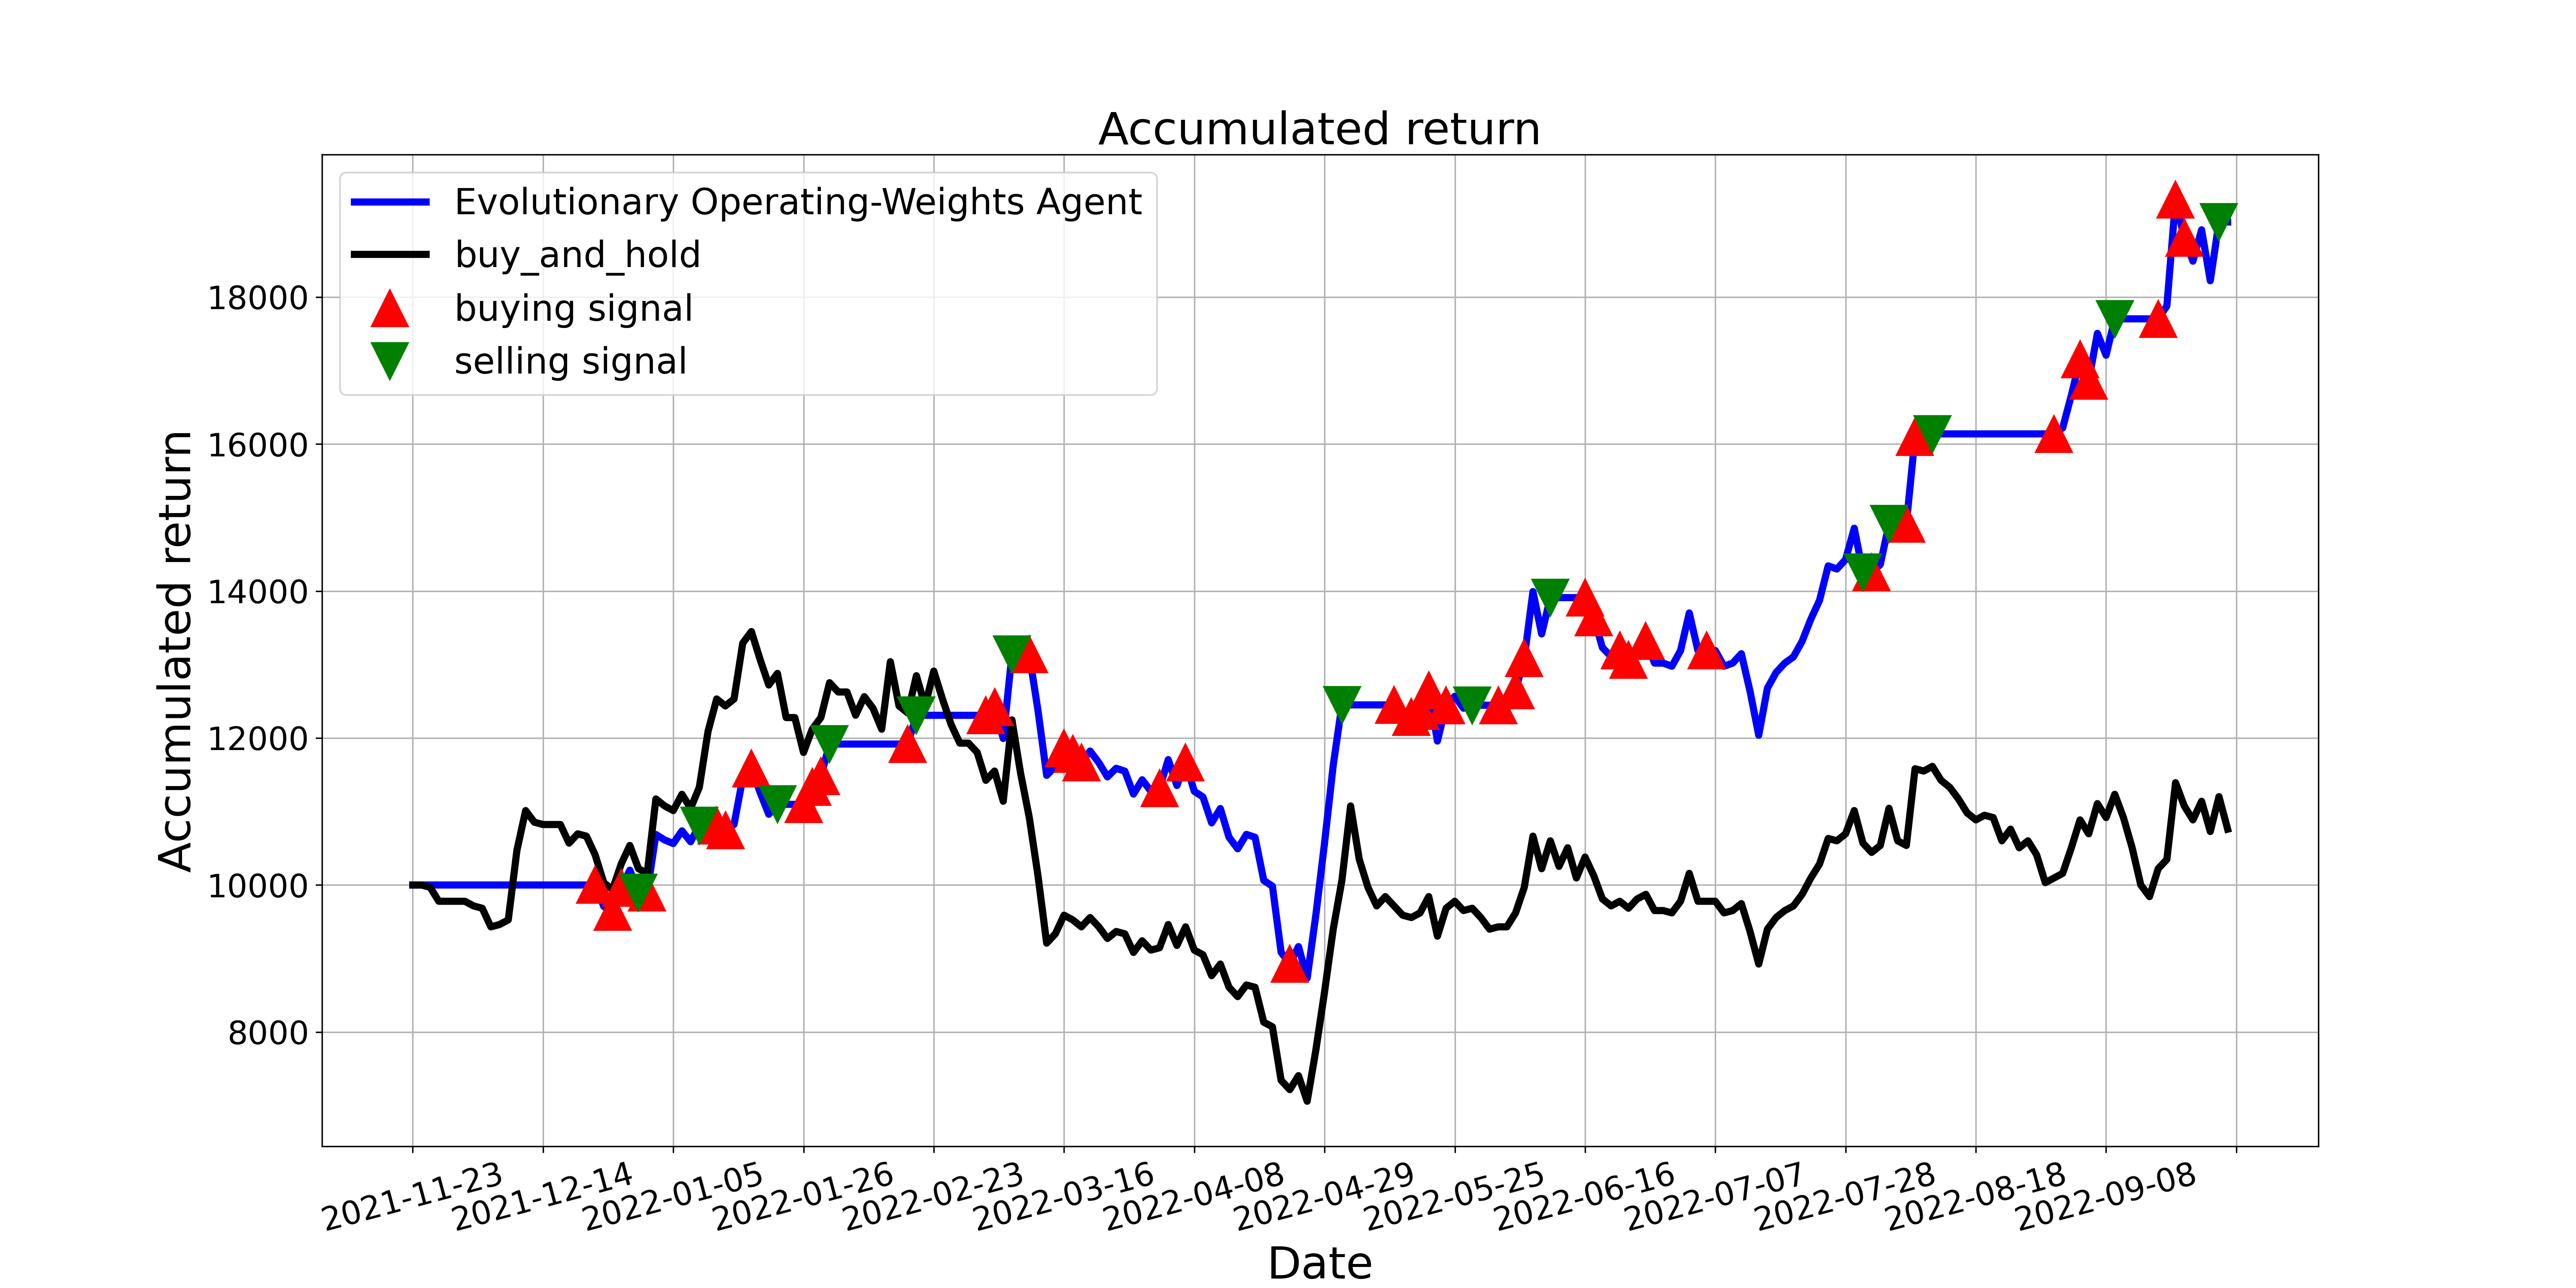

The data file committed next to this chart (first rows):
, tradeDate, B&H, action, operation, return
0, 2021-11-23, 10000, 0, 0, 10000
1, 2021-11-24, 10000, 0, 0, 10000
2, 2021-11-25, 9968, 0, 0, 10000
3, 2021-11-26, 9779, 0, 0, 10000
4, 2021-11-29, 9779, 0, 0, 10000
5, 2021-11-30, 9779, 0, 0, 10000
6, 2021-12-01, 9779, 0, 0, 10000
7, 2021-12-02, 9715, 0, 0, 10000
8, 2021-12-03, 9684, 0, 0, 10000
9, 2021-12-06, 9430, 0, 0, 10000
10, 2021-12-07, 9462, 0, 0, 10000
11, 2021-12-08, 9525, 0, 0, 10000
12, 2021-12-09, 10475, 0, 0, 10000
13, 2021-12-10, 11012, 0, 0, 10000
14, 2021-12-13, 10854, 0, 0, 10000
15, 2021-12-14, 10823, 0, 0, 10000
16, 2021-12-15, 10823, 0, 0, 10000
17, 2021-12-16, 10823, 0, 0, 10000
18, 2021-12-17, 10570, 0, 0, 10000
19, 2021-12-20, 10696, 0, 0, 10000
20, 2021-12-21, 10664, 0, 0, 10000
21, 2021-12-22, 10411, 1, 1, 10000
22, 2021-12-23, 10032, 2, 0, 9708
23, 2021-12-24, 9937, 1, 1, 9635
24, 2021-12-27, 10285, 1, 1, 9959
25, 2021-12-28, 10538, 0, 0, 10202
26, 2021-12-29, 10221, 2, 2, 9898
27, 2021-12-30, 10158, 1, 1, 9898
28, 2021-12-31, 11171, 0, 0, 10687
29, 2022-01-04, 11076, 0, 0, 10613
30, 2022-01-05, 11012, 0, 0, 10564
31, 2022-01-06, 11234, 0, 0, 10737
32, 2022-01-07, 11044, 0, 0, 10589
33, 2022-01-10, 11329, 2, 2, 10810
34, 2022-01-11, 12088, 0, 0, 10810
35, 2022-01-12, 12531, 1, 1, 10810
36, 2022-01-13, 12436, 1, 1, 10745
37, 2022-01-14, 12531, 0, 0, 10824
38, 2022-01-17, 13291, 0, 0, 11453
39, 2022-01-18, 13449, 1, 1, 11584
40, 2022-01-19, 13069, 0, 0, 11260
41, 2022-01-20, 12721, 0, 0, 10962
42, 2022-01-21, 12879, 2, 2, 11097
43, 2022-01-24, 12278, 0, 0, 11097
44, 2022-01-25, 12278, 0, 0, 11097
45, 2022-01-26, 11803, 1, 1, 11097
46, 2022-01-27, 12120, 1, 1, 11335
47, 2022-01-28, 12278, 1, 1, 11478
48, 2022-02-07, 12753, 2, 2, 11918
49, 2022-02-08, 12626, 0, 0, 11918
50, 2022-02-09, 12626, 0, 0, 11918
51, 2022-02-10, 12310, 2, 0, 11918
52, 2022-02-11, 12563, 0, 0, 11918
53, 2022-02-14, 12405, 0, 0, 11918
54, 2022-02-15, 12120, 0, 0, 11918
55, 2022-02-16, 13037, 0, 0, 11918
56, 2022-02-17, 12436, 0, 0, 11918
57, 2022-02-18, 12341, 1, 1, 11918
58, 2022-02-21, 12848, 2, 2, 12309
59, 2022-02-22, 12436, 0, 0, 12309
... 150 more rows
